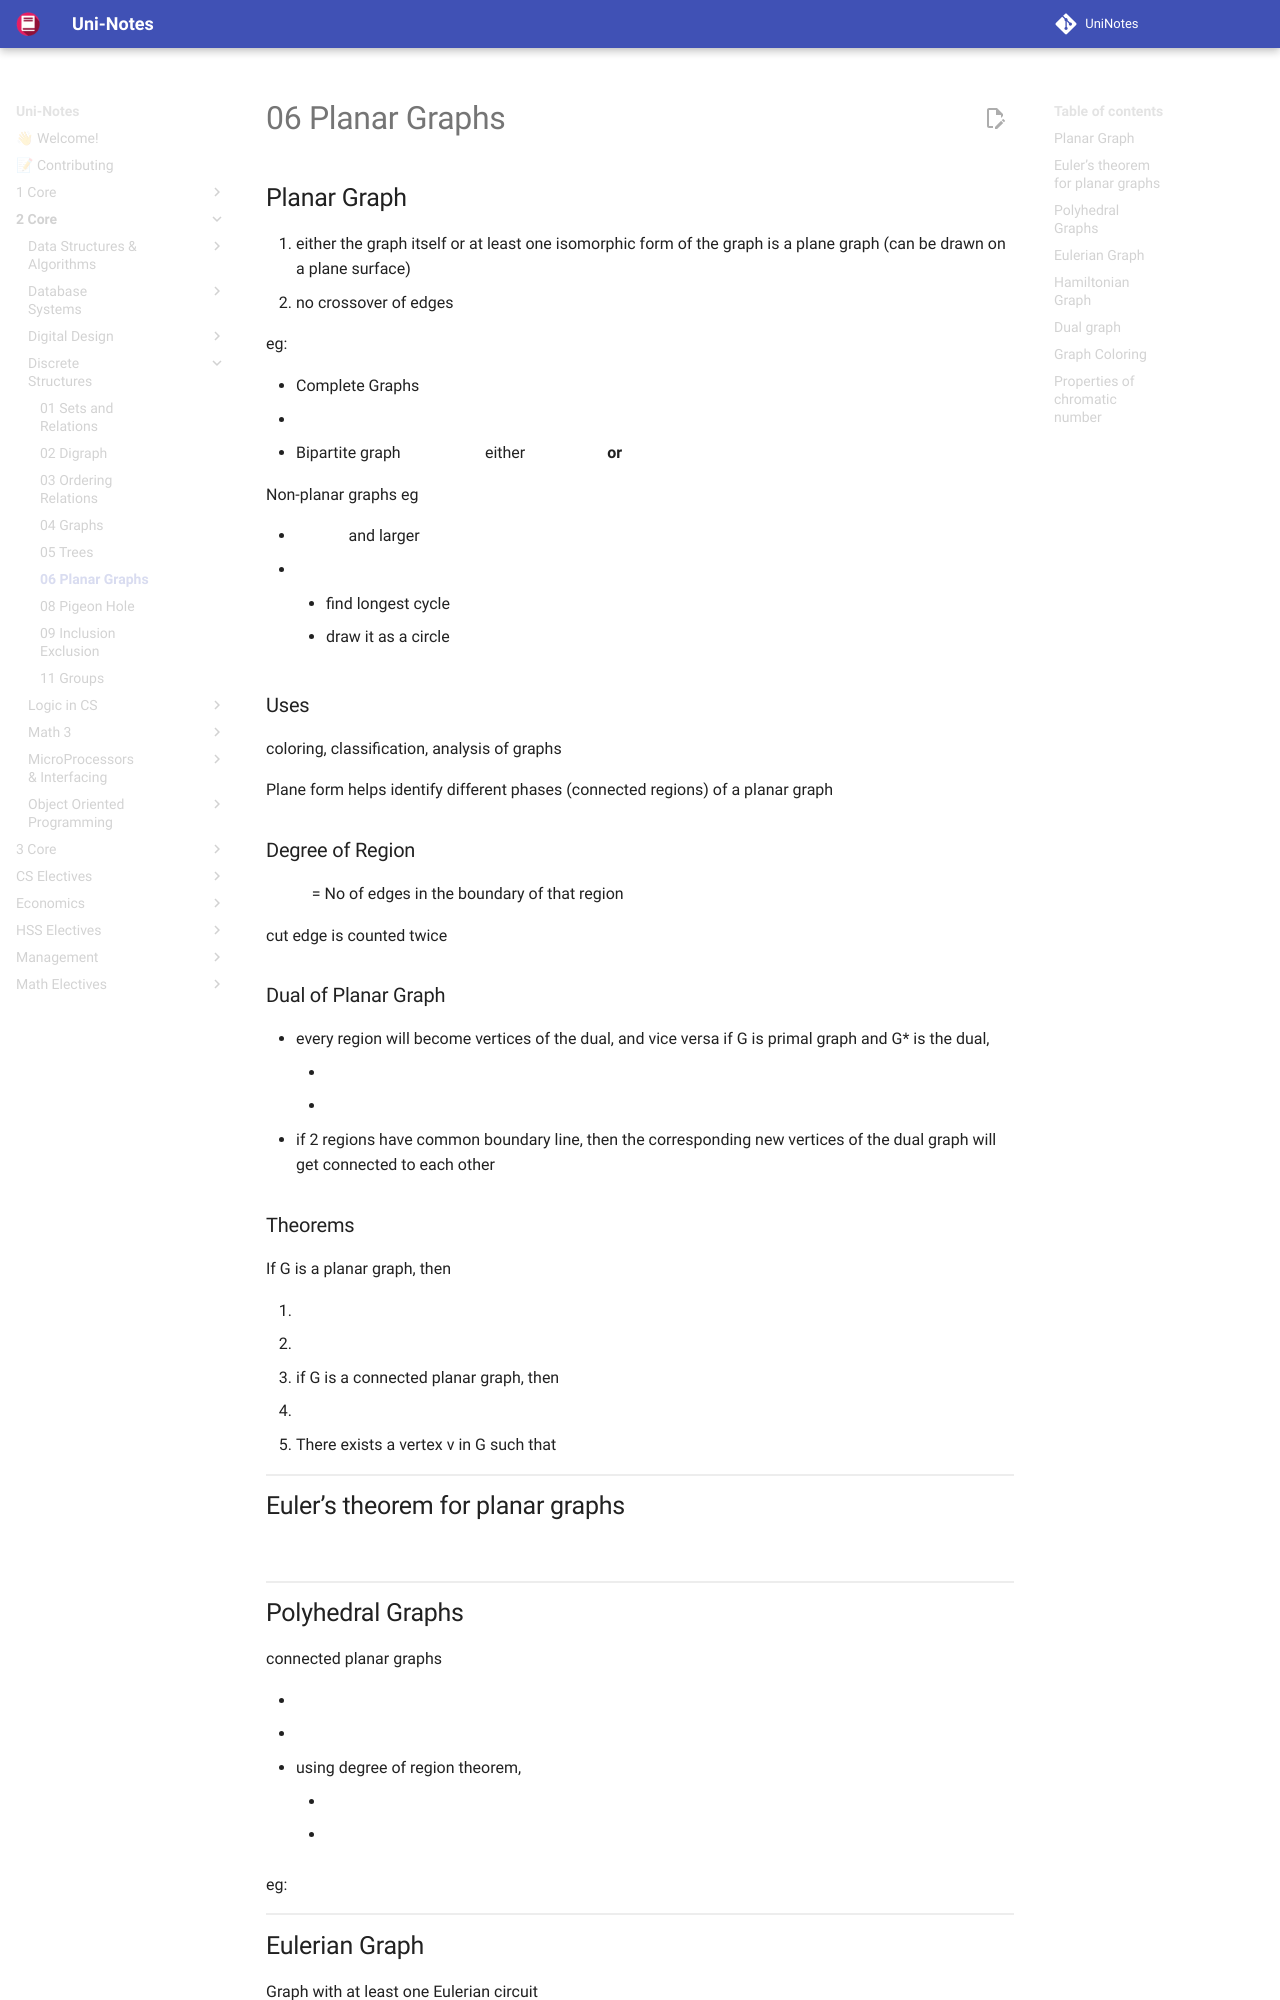

repository: uni-notes/uni-notes · page: 2_Core/Discrete_Structures/06_Planar_Graphs/index.html · generator: mkdocs

## Planar Graph

1. either the graph itself or at least one isomorphic form of the graph is a plane graph (can be drawn on a plane surface)
2. no crossover of edges

eg:

- Complete Graphs $k_n$
  $n \le 4$
- $Q_3$
- Bipartite graph $k_{m,n}$
  either $m \le 2$ **or** $n \le 2$

Non-planar graphs eg

- $k_5$ and larger
- $k_{3,3}$
    - find longest cycle
    - draw it as a circle

### Uses

coloring, classification, analysis of graphs

Plane form helps identify different phases (connected regions) of a planar graph

### Degree of Region

$|R|$ = No of edges in the boundary of that region

cut edge is counted twice

### Dual of Planar Graph

- every region will become vertices of the dual, and vice versa
  if G is primal graph and G* is the dual,
    - $|R^*| = |V|$
    - $|V^*| = |R|$
- if 2 regions have common boundary line, then the corresponding new vertices of the dual graph will get connected to each other

### Theorems

If G is a planar graph, then

1. $\sum deg(r_i) = 2|E|$
2. $3|R| \le 2|E|$
3. if G is a connected planar graph, then $|V| - |E| + |R| = 2$
4. $|E| \le 3|V| - 6$
5. There exists a vertex v in G such that $deg(v) \le 5$

## Euler’s theorem for planar graphs

$|V| - |E| + |R|= 2$

## Polyhedral Graphs

connected planar graphs

- $deg(v_i) \ge 3$
- $deg(r_i) \ge 3$
- using degree of region theorem,
    - $3|V| \le 2|E|$
    - $3|R| \le 2|E|$

eg: $k_4, Q_3$
